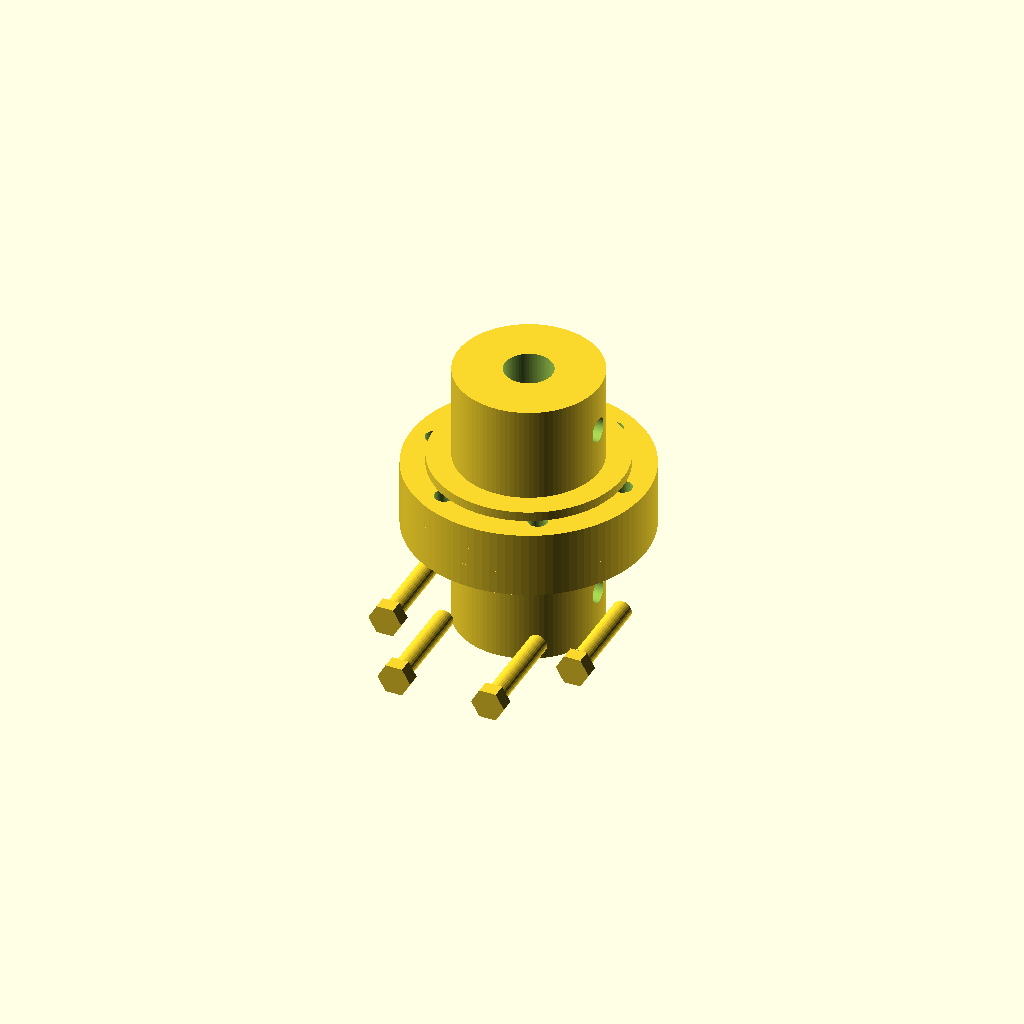
Cell 1 — every parameter at its default value.
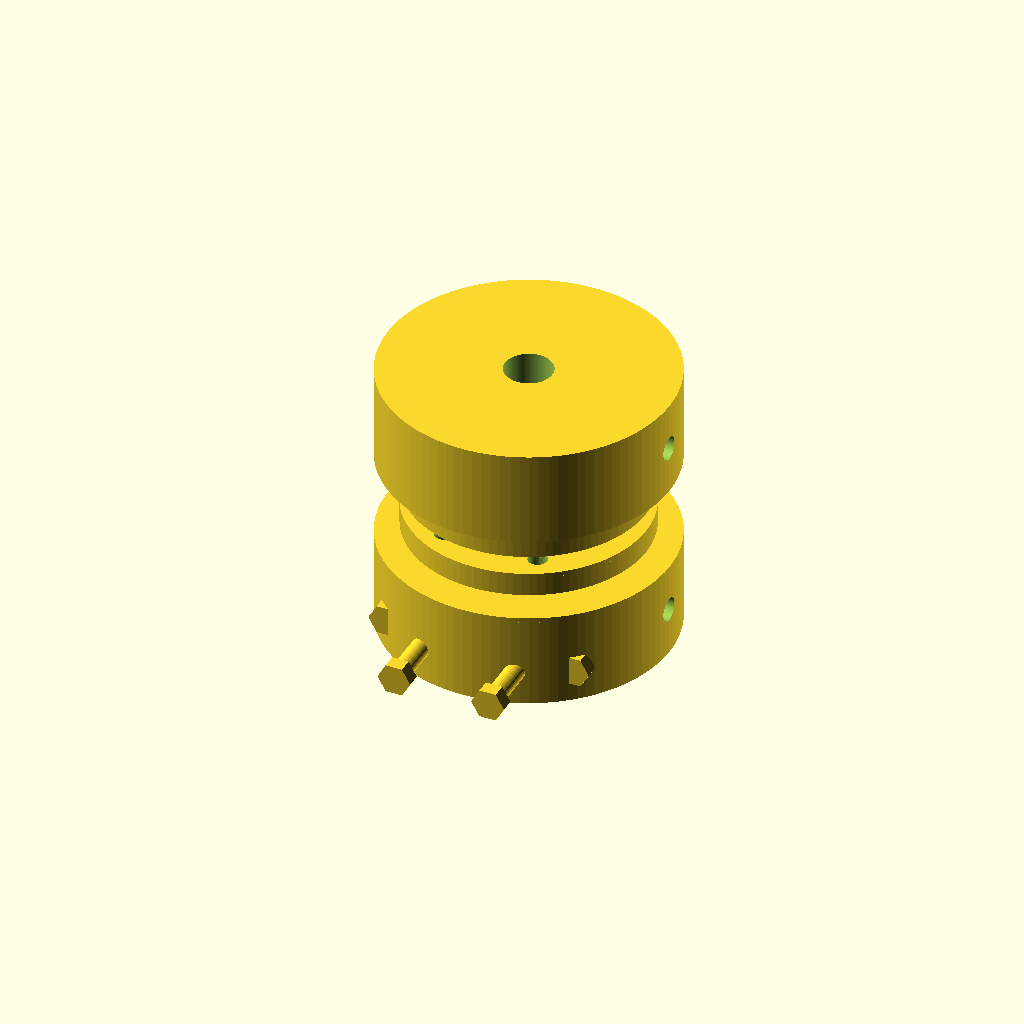
Cell 2 — hub_d set to 60, the other parameters unchanged.
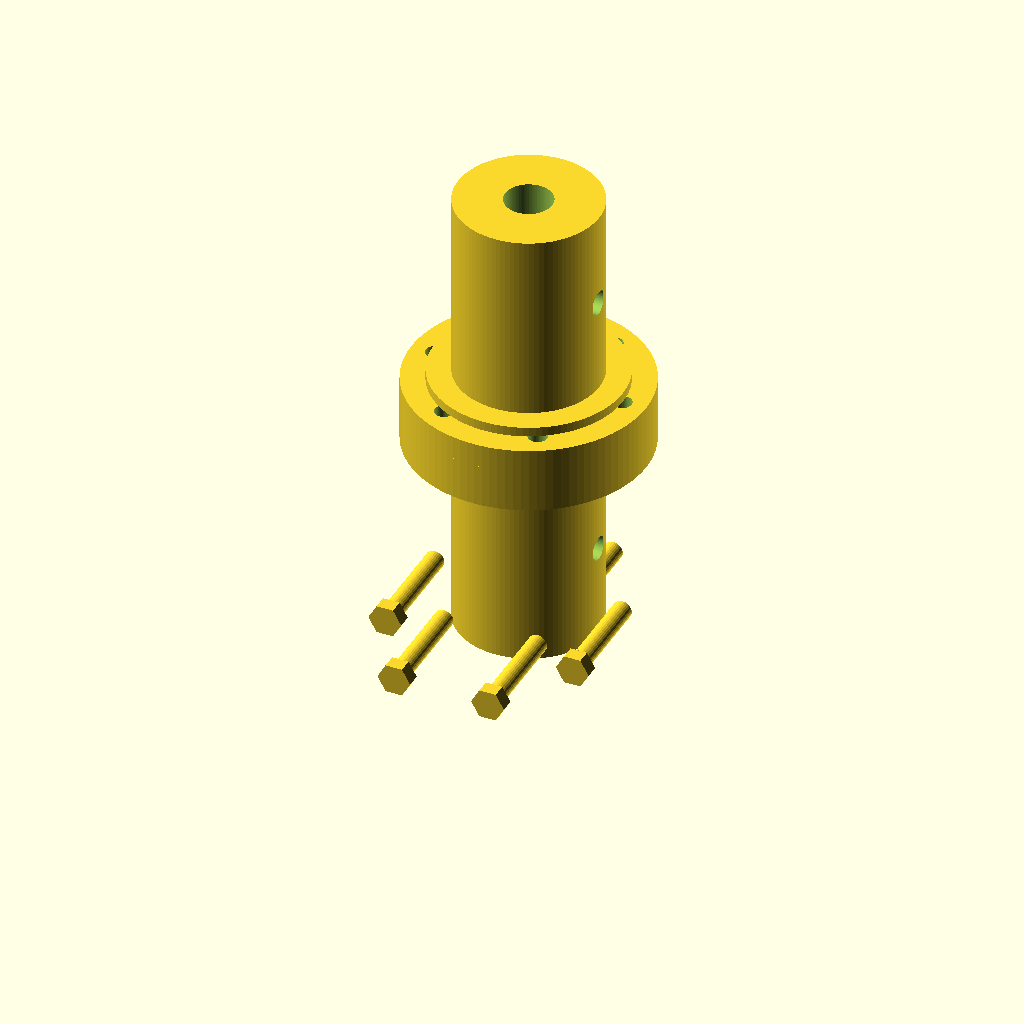
Cell 3: the same model with hub_h = 40.
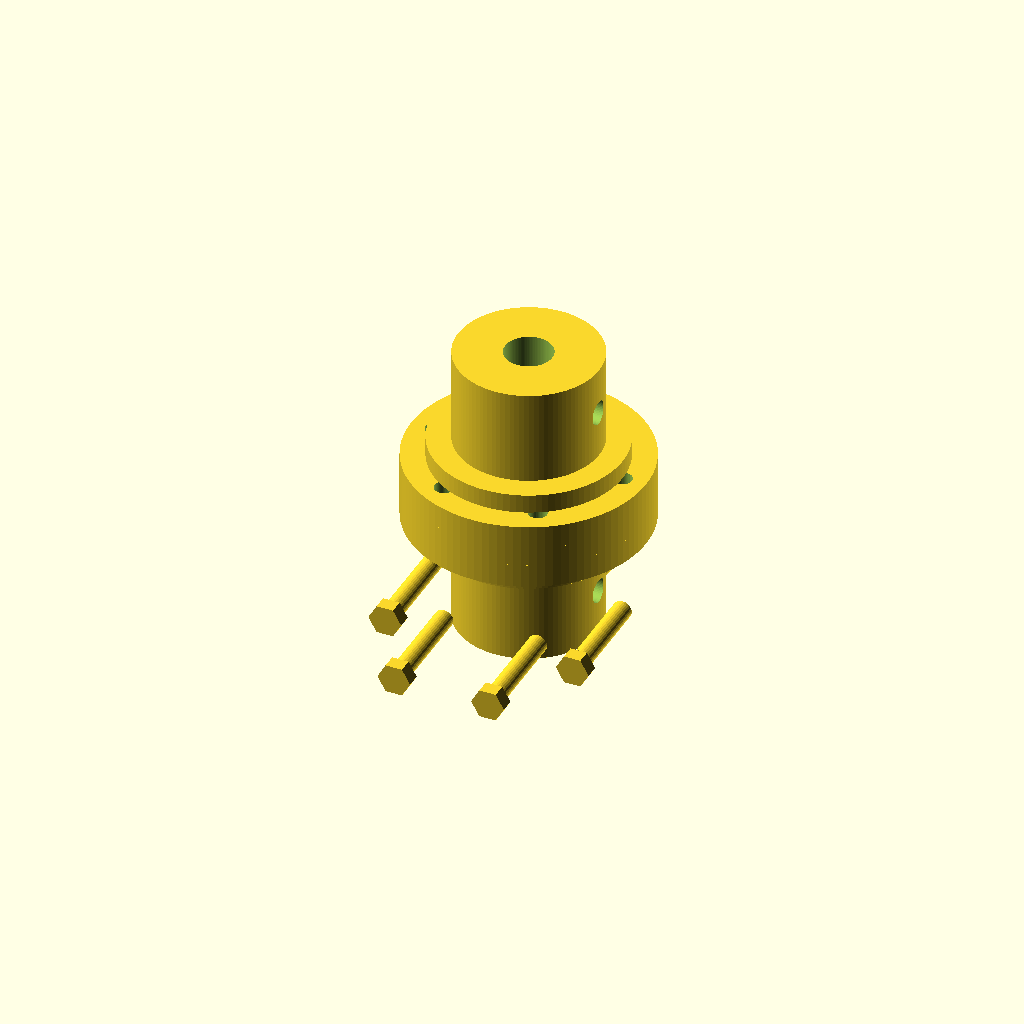
Cell 4 — spacer_thickness set to 4, the other parameters unchanged.
One fixed orthographic camera (rotation 55°, 0°, 25°; colour scheme Cornfield) for every cell.
Source of the model, TracePart/objfile_22/output_0/objfile_22.scad:

// Parameters
hub_d = 30;
hub_h = 20;
bore_d = 10;
side_hole_d = 5;

spacer_thickness = 2;
spacer_d = 40;

flange_d = 50;
flange_thickness = 5;
bolt_hole_d = 4;
bolt_circle_d = 40;

flexible_thickness = 4;
flexible_d = 50;

bolt_d = 4;
bolt_length = 20;
nut_size = 7;
nut_thickness = 3;

// Modules
module shaft_hub() {
    difference() {
        cylinder(d=hub_d, h=hub_h, $fn=100);
        translate([0, 0, -1])
            cylinder(d=bore_d, h=hub_h + 2, $fn=100);
        translate([hub_d/2 - 2, 0, hub_h/2])
            rotate([0, 90, 0])
                cylinder(d=side_hole_d, h=hub_d, $fn=50);
    }
}

module spacer_ring() {
    difference() {
        cylinder(d=spacer_d, h=spacer_thickness, $fn=100);
        translate([0, 0, -1])
            cylinder(d=hub_d, h=spacer_thickness + 2, $fn=100);
    }
}

module flange_plate() {
    difference() {
        cylinder(d=flange_d, h=flange_thickness, $fn=100);
        for (i = [0:5]) {
            angle = i * 60;
            x = bolt_circle_d/2 * cos(angle);
            y = bolt_circle_d/2 * sin(angle);
            translate([x, y, -1])
                cylinder(d=bolt_hole_d, h=flange_thickness + 2, $fn=50);
        }
    }
}

module flexible_element() {
    // Simplified as a solid ring for now
    difference() {
        cylinder(d=flexible_d, h=flexible_thickness, $fn=100);
        translate([0, 0, -1])
            cylinder(d=hub_d, h=flexible_thickness + 2, $fn=100);
    }
}

module bolt_with_nut() {
    union() {
        cylinder(d=bolt_d, h=bolt_length, $fn=30);
        translate([0, 0, bolt_length])
            cylinder(d=nut_size, h=nut_thickness, $fn=6);
    }
}

module bolt_circle() {
    for (i = [0:5]) {
        angle = i * 60;
        x = bolt_circle_d/2 * cos(angle);
        y = bolt_circle_d/2 * sin(angle);
        translate([x, y, flange_thickness + flexible_thickness/2])
            rotate([90, 0, 0])
                bolt_with_nut();
    }
}

// Assembly
module coupling_assembly() {
    // Layer 1: Input Shaft Hub
    translate([0, 0, 0])
        shaft_hub();

    // Layer 2: Spacer Ring
    translate([0, 0, hub_h])
        spacer_ring();

    // Layer 3: Flange Plate
    translate([0, 0, hub_h + spacer_thickness])
        flange_plate();

    // Layer 4: Flexible Element + Bolts
    translate([0, 0, hub_h + spacer_thickness + flange_thickness])
        flexible_element();

    bolt_circle();

    // Layer 5: Second Flange Plate
    translate([0, 0, hub_h + spacer_thickness + flange_thickness + flexible_thickness])
        flange_plate();

    // Layer 6: Second Spacer Ring
    translate([0, 0, hub_h + spacer_thickness + flange_thickness + flexible_thickness + flange_thickness])
        spacer_ring();

    // Layer 7: Output Shaft Hub
    translate([0, 0, hub_h + spacer_thickness + flange_thickness + flexible_thickness + flange_thickness + spacer_thickness])
        shaft_hub();
}

// Render the full assembly
coupling_assembly();
Parameter table extracted from the source (name, type, default, range or options):
hub_d: number, default 30
hub_h: number, default 20
bore_d: number, default 10
side_hole_d: number, default 5
spacer_thickness: number, default 2
spacer_d: number, default 40
flange_d: number, default 50
flange_thickness: number, default 5
bolt_hole_d: number, default 4
bolt_circle_d: number, default 40
flexible_thickness: number, default 4
flexible_d: number, default 50
bolt_d: number, default 4
bolt_length: number, default 20
nut_size: number, default 7
nut_thickness: number, default 3
